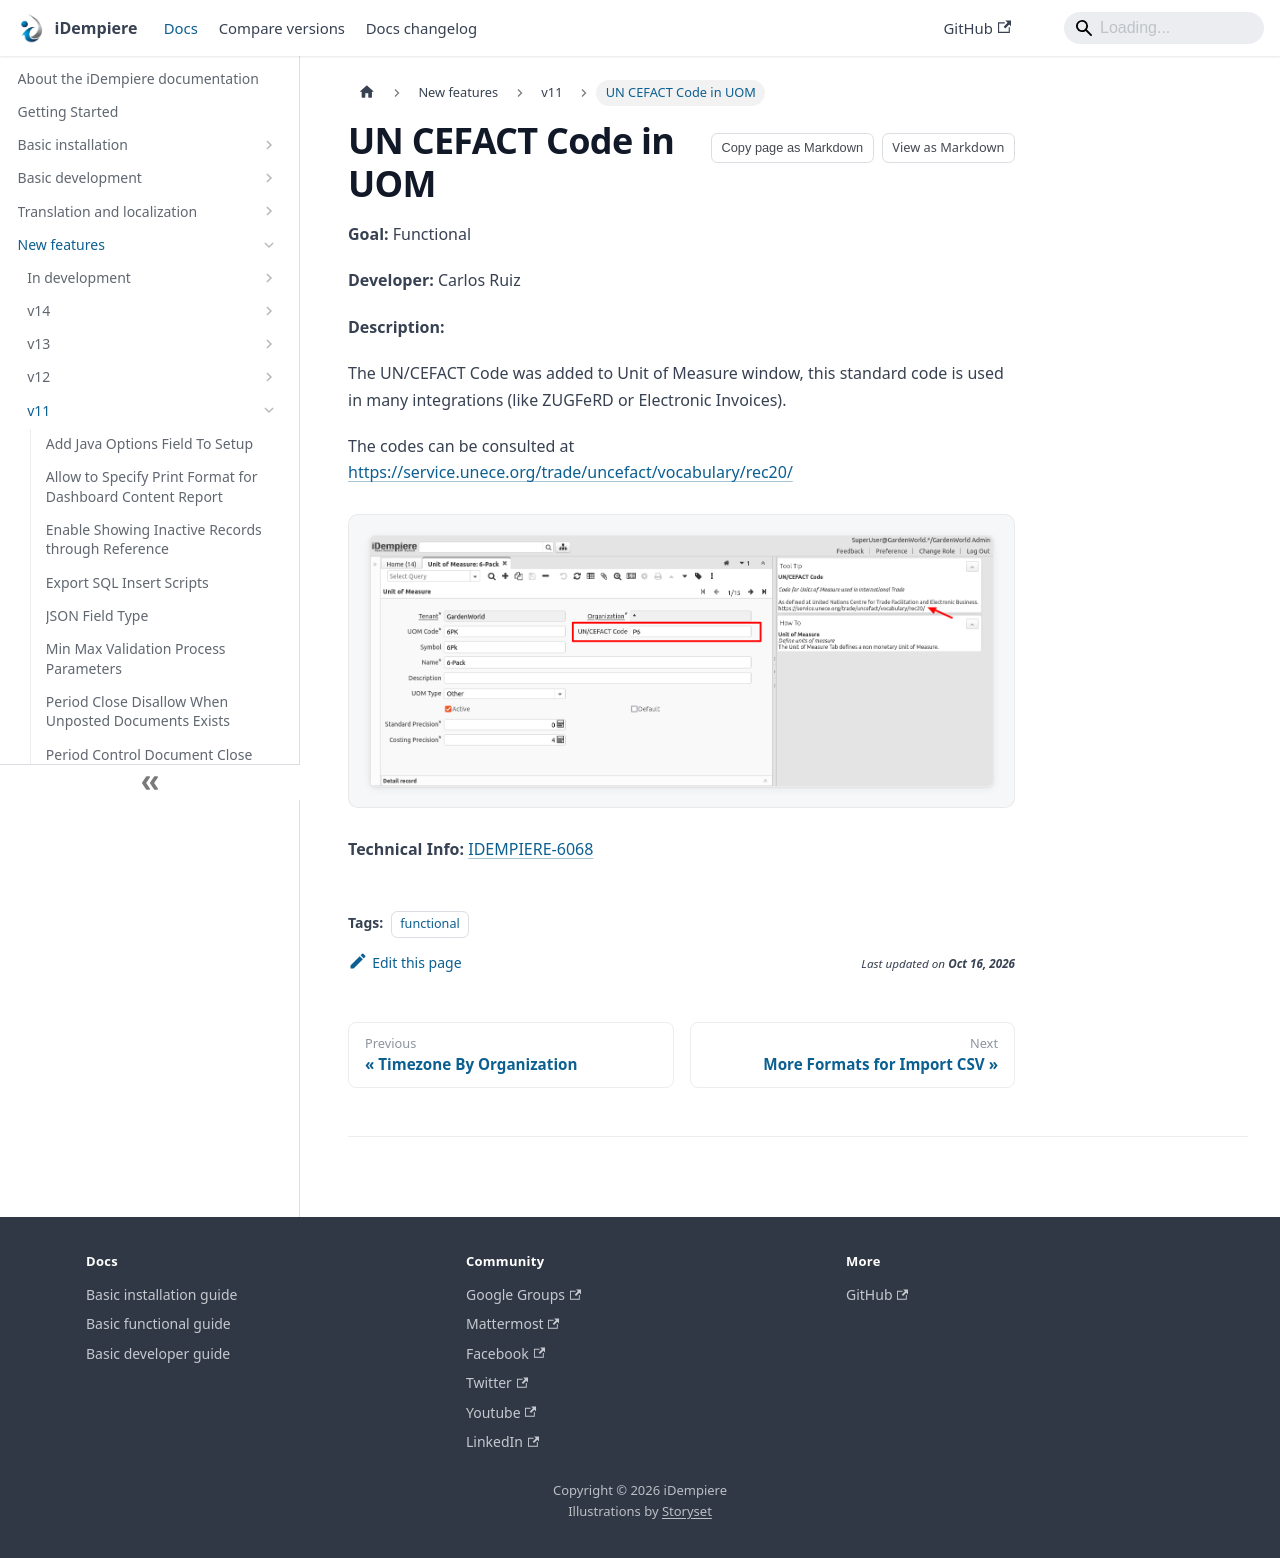

repository: idempiere/idempiere.github.io · page: docs/new-features/v11/un-cefact-code-in-uom.html · generator: docusaurus

---
sidebar_position: 15
sidebar_label: "UN CEFACT Code in UOM"
description: "The UN/CEFACT Code was added to Unit of Measure window, this standard code is used in many integrations (like ZUGFeRD or Electronic Invoices)."
tags: [functional]
---
# UN CEFACT Code in UOM

**Goal:** Functional

**Developer:** Carlos Ruiz

**Description:**

The UN/CEFACT Code was added to Unit of Measure window, this standard code is used in many integrations (like ZUGFeRD or Electronic Invoices).

The codes can be consulted at https://service.unece.org/trade/uncefact/vocabulary/rec20/

![00 UOM UN CEFACT](pathname:///img/new-features/v11/00_UOM_UN_CEFACT.png)

**Technical Info:** [IDEMPIERE-6068](https://idempiere.atlassian.net/browse/IDEMPIERE-6068)
